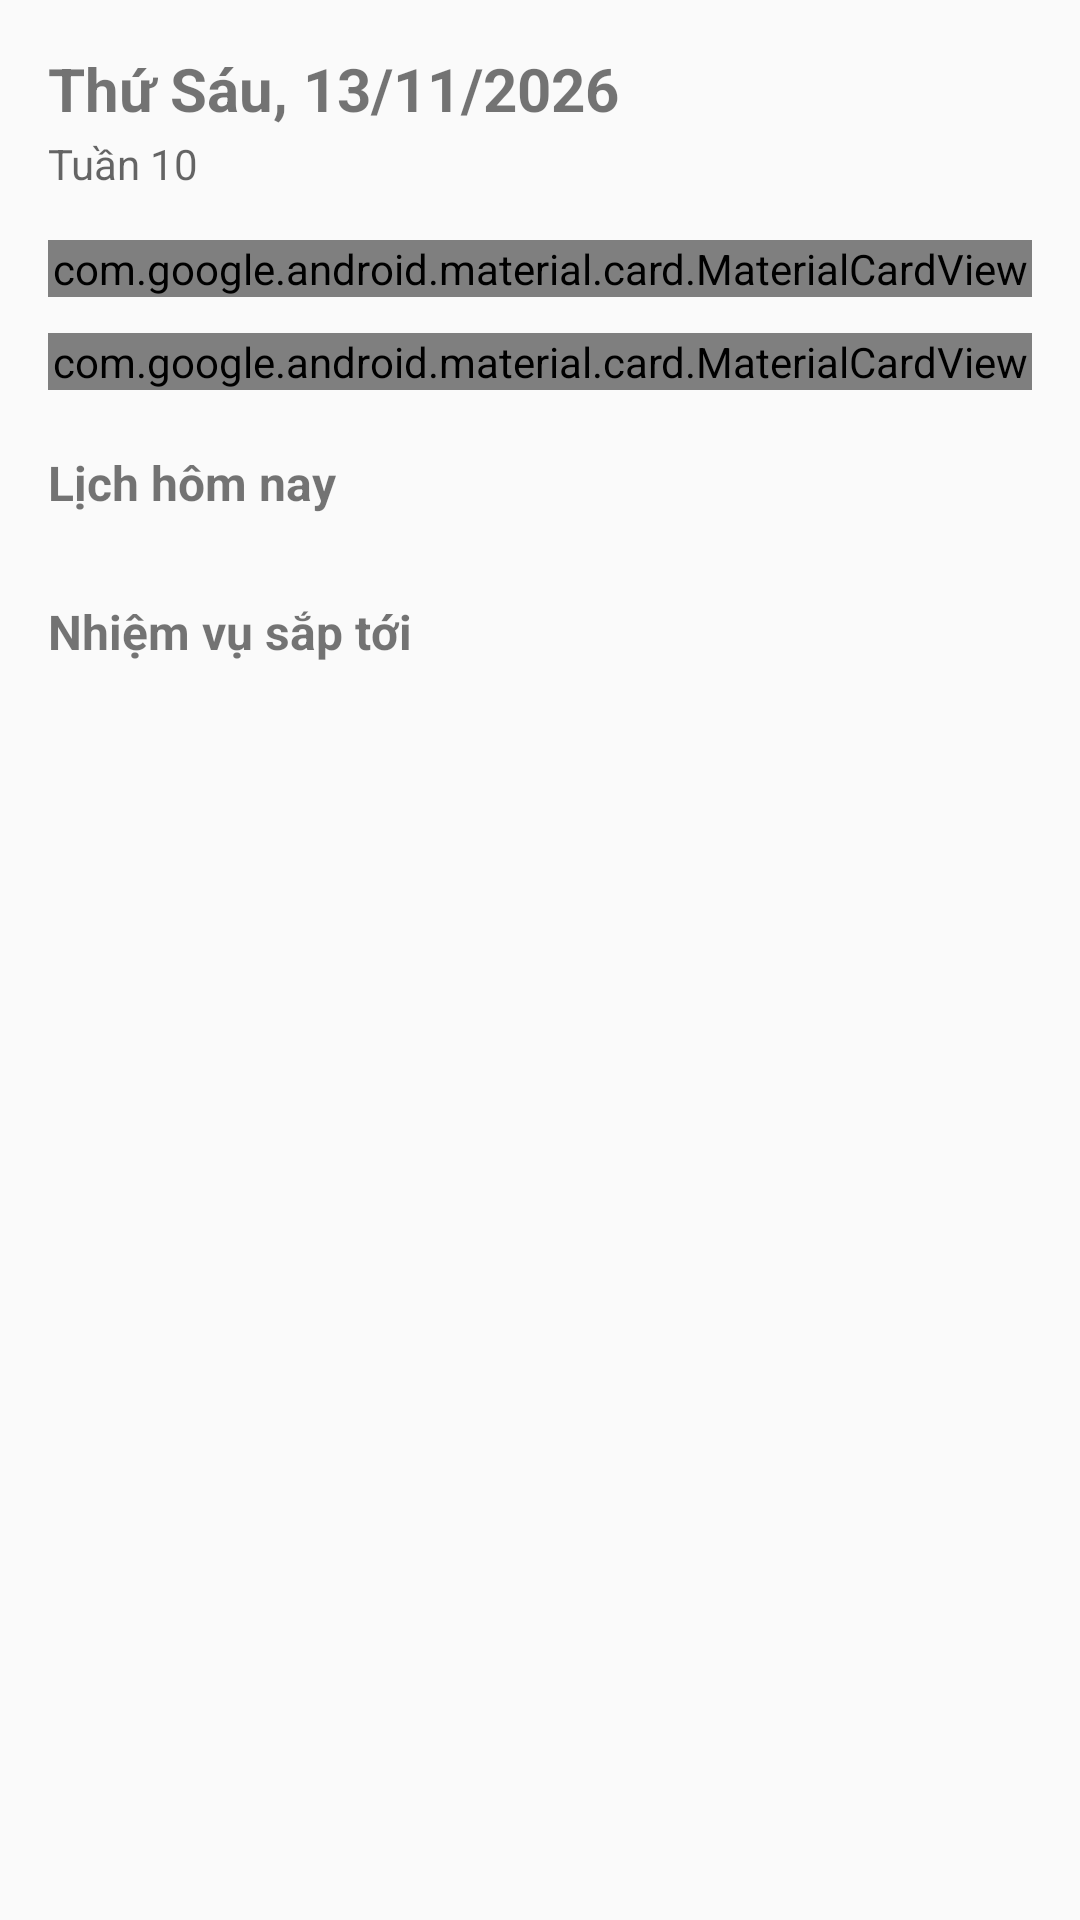

This screen was rendered from an Android layout file. Write that file and the resources it references.
<!-- AndroidManifest.xml: application theme Theme.UniPlan1 -->
<!-- res/layout/fragment_today.xml -->
<?xml version="1.0" encoding="utf-8"?>
<androidx.core.widget.NestedScrollView xmlns:android="http://schemas.android.com/apk/res/android"
    xmlns:app="http://schemas.android.com/apk/res-auto"
    android:layout_width="match_parent"
    android:layout_height="match_parent"
    android:padding="16dp">

    <LinearLayout
        android:layout_width="match_parent"
        android:layout_height="wrap_content"
        android:orientation="vertical">

        
        <TextView
            android:id="@+id/tv_date"
            android:layout_width="wrap_content"
            android:layout_height="wrap_content"
            android:text="Thứ Sáu, 13/11/2026"
            android:textSize="20sp"
            android:textStyle="bold" />

        <TextView
            android:id="@+id/tv_week_label"
            android:layout_width="wrap_content"
            android:layout_height="wrap_content"
            android:text="Tuần 10"
            android:textColor="?android:attr/textColorSecondary"
            android:layout_marginTop="2dp" />

        
        <com.google.android.material.card.MaterialCardView
            android:id="@+id/card_next_class"
            android:layout_width="match_parent"
            android:layout_height="wrap_content"
            android:layout_marginTop="16dp"
            app:cardCornerRadius="12dp"
            app:cardElevation="2dp">

            <LinearLayout
                android:layout_width="match_parent"
                android:layout_height="wrap_content"
                android:orientation="vertical"
                android:padding="16dp">

                <TextView
                    android:id="@+id/tv_next_class_status"
                    android:layout_width="wrap_content"
                    android:layout_height="wrap_content"
                    android:text="Tiết kế tiếp"
                    android:textSize="16sp"
                    android:textStyle="bold" />

                <TextView
                    android:id="@+id/tv_next_class_info"
                    android:layout_width="wrap_content"
                    android:layout_height="wrap_content"
                    android:text="Chưa có lịch học sắp tới"
                    android:layout_marginTop="4dp"
                    android:textColor="?android:attr/textColorSecondary" />
            </LinearLayout>
        </com.google.android.material.card.MaterialCardView>

        
        <com.google.android.material.card.MaterialCardView
            android:id="@+id/card_coin_jar"
            android:layout_width="match_parent"
            android:layout_height="wrap_content"
            android:layout_marginTop="12dp"
            app:cardCornerRadius="12dp"
            app:cardElevation="1dp">

            <LinearLayout
                android:layout_width="match_parent"
                android:layout_height="wrap_content"
                android:orientation="horizontal"
                android:padding="12dp"
                android:gravity="center_vertical">

                <TextView
                    android:layout_width="wrap_content"
                    android:layout_height="wrap_content"
                    android:text="🏺"
                    android:textSize="24sp" />

                <LinearLayout
                    android:layout_width="0dp"
                    android:layout_height="wrap_content"
                    android:layout_weight="1"
                    android:layout_marginStart="12dp"
                    android:orientation="vertical">

                    <TextView
                        android:id="@+id/tv_jar_title"
                        android:layout_width="wrap_content"
                        android:layout_height="wrap_content"
                        android:text="Lọ thành tựu"
                        android:textStyle="bold" />

                    <TextView
                        android:id="@+id/tv_jar_progress"
                        android:layout_width="wrap_content"
                        android:layout_height="wrap_content"
                        android:text="0 / 30 xu"
                        android:textSize="12sp"
                        android:textColor="?android:attr/textColorSecondary" />
                </LinearLayout>

                <Button
                    android:id="@+id/btn_view_jar"
                    style="@style/Widget.Material3.Button.TextButton"
                    android:layout_width="wrap_content"
                    android:layout_height="wrap_content"
                    android:text="Xem lọ" />
            </LinearLayout>
        </com.google.android.material.card.MaterialCardView>

        
        <TextView
            android:layout_width="wrap_content"
            android:layout_height="wrap_content"
            android:text="Lịch hôm nay"
            android:textSize="16sp"
            android:textStyle="bold"
            android:layout_marginTop="20dp" />

        <androidx.recyclerview.widget.RecyclerView
            android:id="@+id/rv_today_schedule"
            android:layout_width="match_parent"
            android:layout_height="wrap_content"
            android:layout_marginTop="8dp"
            android:nestedScrollingEnabled="false" />

        
        <TextView
            android:layout_width="wrap_content"
            android:layout_height="wrap_content"
            android:text="Nhiệm vụ sắp tới"
            android:textSize="16sp"
            android:textStyle="bold"
            android:layout_marginTop="20dp" />

        <androidx.recyclerview.widget.RecyclerView
            android:id="@+id/rv_upcoming_tasks"
            android:layout_width="match_parent"
            android:layout_height="wrap_content"
            android:layout_marginTop="8dp"
            android:nestedScrollingEnabled="false" />

    </LinearLayout>
</androidx.core.widget.NestedScrollView>
<!-- resources referenced by this layout -->
<resources>
  <style name="Theme.UniPlan1" parent="android:Theme.Material.Light.NoActionBar" />
</resources>
